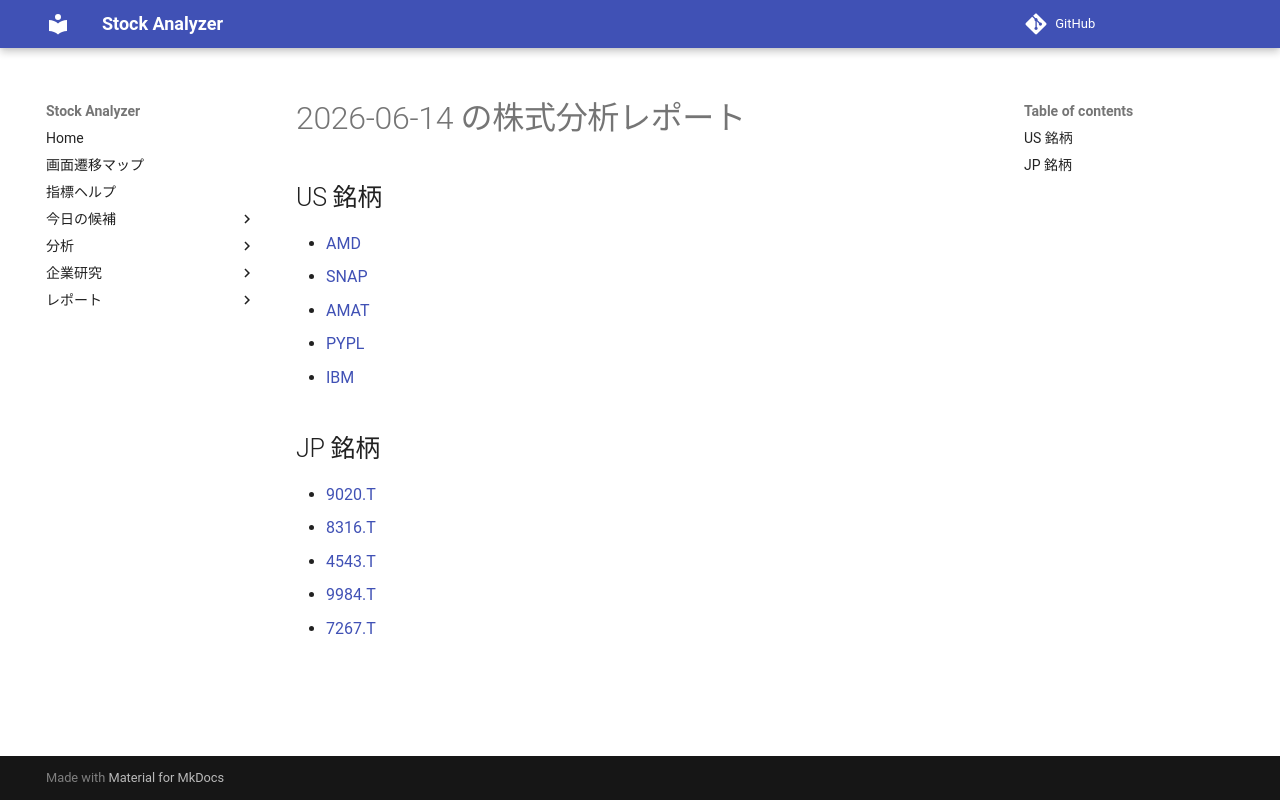

repository: Yumi-note/Making-APP · page: reports/2026-06-14/170202/index.html · generator: mkdocs

# 2026-06-14 の株式分析レポート

## US 銘柄

- [AMD](AMD.md)
- [SNAP](SNAP.md)
- [AMAT](AMAT.md)
- [PYPL](PYPL.md)
- [IBM](IBM.md)

## JP 銘柄

- [9020.T](9020_T.md)
- [8316.T](8316_T.md)
- [4543.T](4543_T.md)
- [9984.T](9984_T.md)
- [7267.T](7267_T.md)
